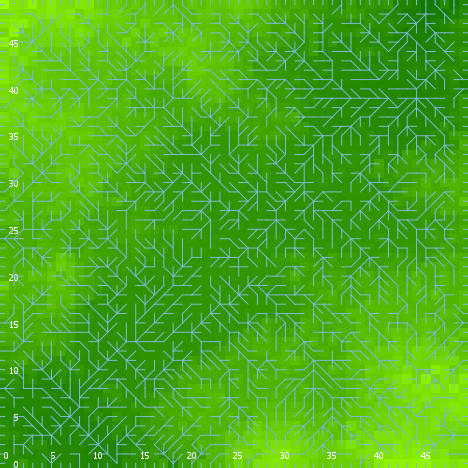

Values plotted in this chart, from the file beside it:
export-world data (NetLogo 6.0.4)
land_05_withInitialEcologicalCommunity.n…
06/24/2020 23:04:53:937 +0100
RANDOM STATE
0 0 -1727483681 311 -1.4234446687472684 …
GLOBALS
min-pxcor, max-pxcor, min-pycor, max-pycor, perspective, subject, nextIndex, directed-links, ticks, display-mode, ecol_brushfrequencyinflection, ecol_brushfrequencyrate, ecol_grassfrequencyinflection, ecol_grassfrequencyrate, ecol_woodfrequencyinflection, ecol_woodfrequencyrate, elevationdistribution, elev_algorithm-style, elev_featureanglerange, elev_inversioniterations, elev_noise, elev_numdepressions, elev_numprotuberances, elev_numranges
0, 49, 0, 49, 0, nobody, 2600, "UNDIRECTED", -1, "elevation (m)", 13.57, 0.04788, 4.387, 0.1696, 46.15, 0.07319, [41.047705417752844 41.36767347920702 39…, "C#", 20.53, 1.299, 4.041, 9, 6, 83
TURTLES
who, color, heading, xcor, ycor, shape, label, label-color, breed, hidden?, size, pen-size, pen-mode, numpoints
0, 115, 3, 47, 4, "default", "", 9.9, {breed flowholders}, true, 1, 1, "up", 
1, 97, 270, 0, 29, "line half", "", 9.9, {breed flowholders}, false, 1, 1, "up", 
2, 55, 63, 24, 33, "default", "", 9.9, {breed flowholders}, true, 1, 1, "up", 
3, 15, 93, 28, 9, "default", "", 9.9, {breed flowholders}, true, 1, 1, "up", 
4, 5, 359, 42, 2, "default", "", 9.9, {breed flowholders}, true, 1, 1, "up", 
5, 15, 123, 38, 17, "default", "", 9.9, {breed flowholders}, true, 1, 1, "up", 
6, 105, 267, 25, 32, "default", "", 9.9, {breed flowholders}, true, 1, 1, "up", 
7, 97, 270, 0, 5, "line half", "", 9.9, {breed flowholders}, false, 1, 1, "up", 
8, 65, 159, 3, 22, "default", "", 9.9, {breed flowholders}, true, 1, 1, "up", 
9, 65, 13, 13, 17, "default", "", 9.9, {breed flowholders}, true, 1, 1, "up", 
10, 25, 297, 14, 47, "default", "", 9.9, {breed flowholders}, true, 1, 1, "up", 
11, 97, 0, 28, 49, "line half", "", 9.9, {breed flowholders}, false, 1, 1, "up", 
12, 97, 90, 49, 8, "line half", "", 9.9, {breed flowholders}, false, 1, 1, "up", 
13, 65, 56, 30, 45, "default", "", 9.9, {breed flowholders}, true, 1, 1, "up", 
14, 25, 350, 47, 12, "default", "", 9.9, {breed flowholders}, true, 1, 1, "up", 
15, 25, 9, 23, 40, "default", "", 9.9, {breed flowholders}, true, 1, 1, "up", 
16, 135, 88, 26, 24, "default", "", 9.9, {breed flowholders}, true, 1, 1, "up", 
17, 125, 162, 6, 28, "default", "", 9.9, {breed flowholders}, true, 1, 1, "up", 
18, 105, 333, 24, 40, "default", "", 9.9, {breed flowholders}, true, 1, 1, "up", 
19, 95, 114, 32, 36, "default", "", 9.9, {breed flowholders}, true, 1, 1, "up", 
20, 97, 0, 16, 49, "line half", "", 9.9, {breed flowholders}, false, 1, 1, "up", 
21, 15, 43, 32, 31, "default", "", 9.9, {breed flowholders}, true, 1, 1, "up", 
22, 5, 323, 36, 11, "default", "", 9.9, {breed flowholders}, true, 1, 1, "up", 
23, 105, 195, 46, 23, "default", "", 9.9, {breed flowholders}, true, 1, 1, "up", 
24, 105, 312, 24, 41, "default", "", 9.9, {breed flowholders}, true, 1, 1, "up", 
25, 35, 244, 39, 27, "default", "", 9.9, {breed flowholders}, true, 1, 1, "up", 
26, 95, 42, 2, 12, "default", "", 9.9, {breed flowholders}, true, 1, 1, "up", 
27, 25, 140, 42, 31, "default", "", 9.9, {breed flowholders}, true, 1, 1, "up", 
28, 115, 333, 25, 46, "default", "", 9.9, {breed flowholders}, true, 1, 1, "up", 
29, 97, 180, 34, 0, "line half", "", 9.9, {breed flowholders}, false, 1, 1, "up", 
30, 5, 101, 24, 17, "default", "", 9.9, {breed flowholders}, true, 1, 1, "up", 
31, 97, 90, 49, 11, "line half", "", 9.9, {breed flowholders}, false, 1, 1, "up", 
32, 105, 351, 46, 34, "default", "", 9.9, {breed flowholders}, true, 1, 1, "up", 
33, 97, 90, 49, 46, "line half", "", 9.9, {breed flowholders}, false, 1, 1, "up", 
34, 97, 0, 41, 49, "line half", "", 9.9, {breed flowholders}, false, 1, 1, "up", 
35, 97, 0, 8, 49, "line half", "", 9.9, {breed flowholders}, false, 1, 1, "up", 
36, 25, 274, 27, 15, "default", "", 9.9, {breed flowholders}, true, 1, 1, "up", 
37, 125, 181, 10, 7, "default", "", 9.9, {breed flowholders}, true, 1, 1, "up", 
38, 85, 79, 16, 18, "default", "", 9.9, {breed flowholders}, true, 1, 1, "up", 
39, 95, 136, 11, 38, "default", "", 9.9, {breed flowholders}, true, 1, 1, "up", 
40, 25, 13, 30, 18, "default", "", 9.9, {breed flowholders}, true, 1, 1, "up", 
41, 25, 317, 12, 27, "default", "", 9.9, {breed flowholders}, true, 1, 1, "up", 
42, 45, 135, 35, 27, "default", "", 9.9, {breed flowholders}, true, 1, 1, "up", 
43, 135, 150, 29, 24, "default", "", 9.9, {breed flowholders}, true, 1, 1, "up", 
44, 55, 284, 14, 31, "default", "", 9.9, {breed flowholders}, true, 1, 1, "up", 
45, 35, 262, 32, 11, "default", "", 9.9, {breed flowholders}, true, 1, 1, "up", 
46, 15, 145, 36, 42, "default", "", 9.9, {breed flowholders}, true, 1, 1, "up", 
47, 55, 34, 40, 36, "default", "", 9.9, {breed flowholders}, true, 1, 1, "up", 
48, 45, 233, 37, 45, "default", "", 9.9, {breed flowholders}, true, 1, 1, "up", 
49, 105, 222, 35, 39, "default", "", 9.9, {breed flowholders}, true, 1, 1, "up", 
50, 105, 106, 34, 9, "default", "", 9.9, {breed flowholders}, true, 1, 1, "up", 
... 10,164 more rows
